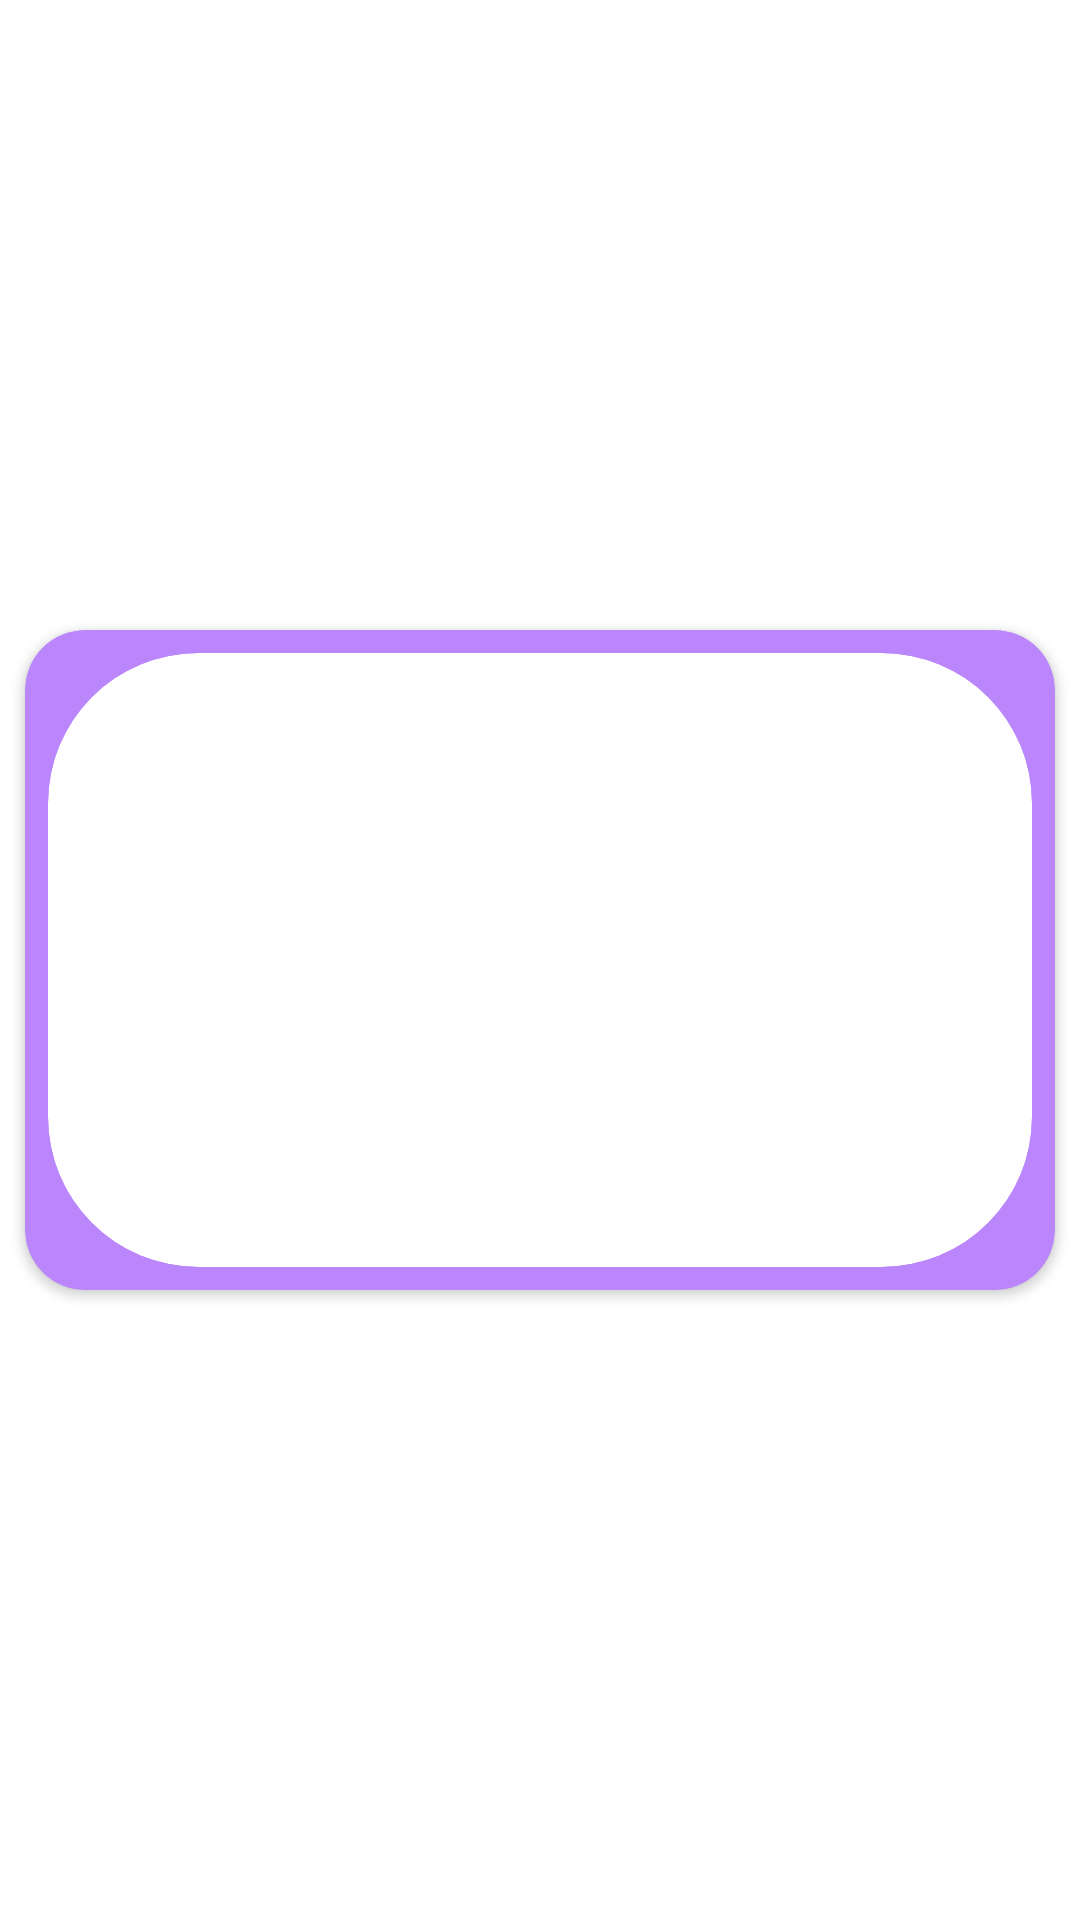

Here is an Android app screen rendered from its layout file. Give the layout XML and the strings, colors and styles it references.
<!-- AndroidManifest.xml: application theme Theme.BazraMicroProjectNoAction -->
<!-- res/layout/activity_splash_screen.xml -->
<?xml version="1.0" encoding="utf-8"?>
<androidx.constraintlayout.widget.ConstraintLayout xmlns:android="http://schemas.android.com/apk/res/android"
    xmlns:app="http://schemas.android.com/apk/res-auto"
    xmlns:tools="http://schemas.android.com/tools"
    android:layout_width="match_parent"
    android:layout_height="match_parent"
    tools:context=".SplashScreenActivity">


    <androidx.cardview.widget.CardView
        android:layout_width="0dp"
        android:layout_height="0dp"
        android:layout_marginStart="-8dp"
        android:layout_marginTop="-8dp"
        android:layout_marginEnd="-8dp"
        android:layout_marginBottom="-8dp"
        app:cardBackgroundColor="@color/purple_200"
        app:cardCornerRadius="20dp"
        app:layout_constraintBottom_toTopOf="@+id/guideline3"
        app:layout_constraintEnd_toEndOf="@+id/activity_splash_screen_cardView"
        app:layout_constraintStart_toStartOf="@+id/activity_splash_screen_cardView"
        app:layout_constraintTop_toTopOf="@+id/activity_splash_screen_cardView" />

    <androidx.cardview.widget.CardView
        android:id="@+id/activity_splash_screen_cardView"
        android:layout_width="0dp"
        android:layout_height="0dp"
        android:layout_marginStart="16dp"
        android:layout_marginEnd="16dp"
        android:elevation="10dp"
        app:cardCornerRadius="50dp"
        app:layout_constraintBottom_toTopOf="@+id/guideline3"
        app:layout_constraintEnd_toEndOf="parent"
        app:layout_constraintStart_toStartOf="parent"
        app:layout_constraintTop_toTopOf="@+id/guideline2">

        <ImageView
            android:id="@+id/activity_splash_screen_logoImageView"
            android:layout_width="match_parent"
            android:layout_height="match_parent"
            android:contentDescription="@string/activity_splash_screen_logoImageView"
            android:scaleType="centerCrop"
            app:srcCompat="@drawable/logo"
            tools:visibility="visible" />
    </androidx.cardview.widget.CardView>

    <androidx.constraintlayout.widget.Guideline
        android:id="@+id/guideline2"
        android:layout_width="wrap_content"
        android:layout_height="wrap_content"
        android:orientation="horizontal"
        app:layout_constraintGuide_percent="0.34" />

    <androidx.constraintlayout.widget.Guideline
        android:id="@+id/guideline3"
        android:layout_width="wrap_content"
        android:layout_height="wrap_content"
        android:orientation="horizontal"
        app:layout_constraintGuide_percent="0.66" />

</androidx.constraintlayout.widget.ConstraintLayout>
<!-- resources referenced by this layout -->
<resources>
  <string name="activity_splash_screen_logoImageView">app logo, deck of card</string>
  <style name="Theme.BazraMicroProjectNoAction" parent="Theme.MaterialComponents.DayNight.NoActionBar">
          
          <item name="colorPrimary">#3C1D40</item>
          <item name="colorPrimaryVariant">#1D0E1F</item>
          <item name="colorOnPrimary">@color/white</item>
          <item name="android:itemBackground">#FF5722</item>
          
          <item name="colorSecondary">@color/teal_200</item>
          <item name="colorSecondaryVariant">@color/teal_700</item>
          <item name="colorOnSecondary">@color/black</item>
          
          <item name="android:statusBarColor" tools:targetApi="l">?attr/colorPrimaryVariant</item>
          
      </style>
  <!-- not gathered from this repository: default colours our renderer supplied (Android Studio template values) -->
  <color name="purple_200">#FFBB86FC</color>
  <color name="teal_200">#FF03DAC5</color>
  <color name="teal_700">#FF018786</color>
  <color name="black">#FF000000</color>
  <color name="white">#FFFFFFFF</color>
</resources>
